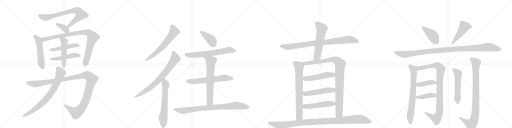
t = 0.00 s
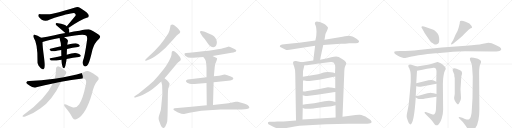
t = 5.43 s
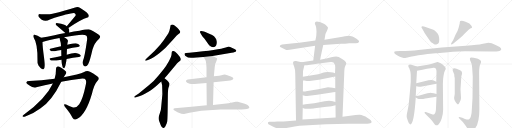
t = 10.87 s
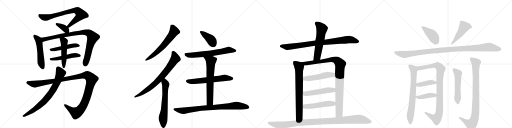
t = 16.30 s
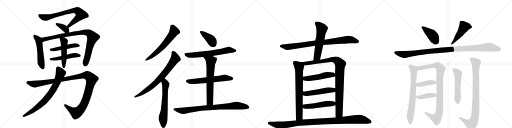
t = 21.73 s
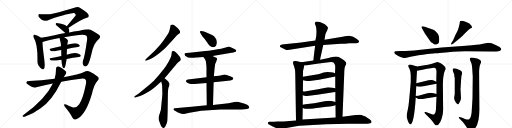
t = 27.16 s

The animated SVG that drew these frames (rendered in a browser with its animation timeline set to each time). Animation: 34 CSS @keyframes rules; one cycle of 27.16 s.

<svg version="1.1" viewBox="0 0 4096 1024" xmlns="http://www.w3.org/2000/svg">
  <g stroke="lightgray" stroke-dasharray="1,1" stroke-width="1" transform="scale(4, 4)">
    <line x1="0" y1="0" x2="256" y2="256"></line>
    <line x1="256" y1="0" x2="0" y2="256"></line>
    <line x1="128" y1="0" x2="128" y2="256"></line>
    <line x1="0" y1="128" x2="256" y2="128"></line>
    <line x1="256" y1="0" x2="512" y2="256"></line>
    <line x1="512" y1="0" x2="256" y2="256"></line>
    <line x1="384" y1="0" x2="384" y2="256"></line>
    <line x1="256" y1="128" x2="512" y2="128"></line>
    <line x1="512" y1="0" x2="768" y2="256"></line>
    <line x1="768" y1="0" x2="512" y2="256"></line>
    <line x1="640" y1="0" x2="640" y2="256"></line>
    <line x1="512" y1="128" x2="768" y2="128"></line>
    <line x1="768" y1="0" x2="1024" y2="256"></line>
    <line x1="1024" y1="0" x2="768" y2="256"></line>
    <line x1="896" y1="0" x2="896" y2="256"></line>
    <line x1="768" y1="128" x2="1024" y2="128"></line>
  </g>
<g transform="scale(1, -1) translate(0, -850)">
   <style type="text/css">
    @keyframes keyframes0 {
      from {
       stroke: black;
       stroke-dashoffset: 749;
       stroke-width: 128;
       }
       71% {
       animation-timing-function: step-end;
       stroke: black;
       stroke-dashoffset: 0;
       stroke-width: 128;
       }
       to {
       stroke: black;
       stroke-width: 1024;
       }
       }
       #make-me-a-hanzi-animation-0 {
         animation: keyframes0 0.859538s both;
         animation-delay: 0.000000s;
         animation-timing-function: linear;
       }
    @keyframes keyframes1 {
      from {
       stroke: black;
       stroke-dashoffset: 365;
       stroke-width: 128;
       }
       54% {
       animation-timing-function: step-end;
       stroke: black;
       stroke-dashoffset: 0;
       stroke-width: 128;
       }
       to {
       stroke: black;
       stroke-width: 1024;
       }
       }
       #make-me-a-hanzi-animation-1 {
         animation: keyframes1 0.547038s both;
         animation-delay: 0.859538s;
         animation-timing-function: linear;
       }
    @keyframes keyframes2 {
      from {
       stroke: black;
       stroke-dashoffset: 524;
       stroke-width: 128;
       }
       63% {
       animation-timing-function: step-end;
       stroke: black;
       stroke-dashoffset: 0;
       stroke-width: 128;
       }
       to {
       stroke: black;
       stroke-width: 1024;
       }
       }
       #make-me-a-hanzi-animation-2 {
         animation: keyframes2 0.676432s both;
         animation-delay: 1.406576s;
         animation-timing-function: linear;
       }
    @keyframes keyframes3 {
      from {
       stroke: black;
       stroke-dashoffset: 910;
       stroke-width: 128;
       }
       75% {
       animation-timing-function: step-end;
       stroke: black;
       stroke-dashoffset: 0;
       stroke-width: 128;
       }
       to {
       stroke: black;
       stroke-width: 1024;
       }
       }
       #make-me-a-hanzi-animation-3 {
         animation: keyframes3 0.990560s both;
         animation-delay: 2.083008s;
         animation-timing-function: linear;
       }
    @keyframes keyframes4 {
      from {
       stroke: black;
       stroke-dashoffset: 477;
       stroke-width: 128;
       }
       61% {
       animation-timing-function: step-end;
       stroke: black;
       stroke-dashoffset: 0;
       stroke-width: 128;
       }
       to {
       stroke: black;
       stroke-width: 1024;
       }
       }
       #make-me-a-hanzi-animation-4 {
         animation: keyframes4 0.638184s both;
         animation-delay: 3.073568s;
         animation-timing-function: linear;
       }
    @keyframes keyframes5 {
      from {
       stroke: black;
       stroke-dashoffset: 484;
       stroke-width: 128;
       }
       61% {
       animation-timing-function: step-end;
       stroke: black;
       stroke-dashoffset: 0;
       stroke-width: 128;
       }
       to {
       stroke: black;
       stroke-width: 1024;
       }
       }
       #make-me-a-hanzi-animation-5 {
         animation: keyframes5 0.643880s both;
         animation-delay: 3.711751s;
         animation-timing-function: linear;
       }
    @keyframes keyframes6 {
      from {
       stroke: black;
       stroke-dashoffset: 500;
       stroke-width: 128;
       }
       62% {
       animation-timing-function: step-end;
       stroke: black;
       stroke-dashoffset: 0;
       stroke-width: 128;
       }
       to {
       stroke: black;
       stroke-width: 1024;
       }
       }
       #make-me-a-hanzi-animation-6 {
         animation: keyframes6 0.656901s both;
         animation-delay: 4.355632s;
         animation-timing-function: linear;
       }
    @keyframes keyframes7 {
      from {
       stroke: black;
       stroke-dashoffset: 1197;
       stroke-width: 128;
       }
       80% {
       animation-timing-function: step-end;
       stroke: black;
       stroke-dashoffset: 0;
       stroke-width: 128;
       }
       to {
       stroke: black;
       stroke-width: 1024;
       }
       }
       #make-me-a-hanzi-animation-7 {
         animation: keyframes7 1.224121s both;
         animation-delay: 5.012533s;
         animation-timing-function: linear;
       }
    @keyframes keyframes8 {
      from {
       stroke: black;
       stroke-dashoffset: 767;
       stroke-width: 128;
       }
       71% {
       animation-timing-function: step-end;
       stroke: black;
       stroke-dashoffset: 0;
       stroke-width: 128;
       }
       to {
       stroke: black;
       stroke-width: 1024;
       }
       }
       #make-me-a-hanzi-animation-8 {
         animation: keyframes8 0.874186s both;
         animation-delay: 6.236654s;
         animation-timing-function: linear;
       }
    @keyframes keyframes9 {
      from {
       stroke: black;
       stroke-dashoffset: 630;
       stroke-width: 128;
       }
       67% {
       animation-timing-function: step-end;
       stroke: black;
       stroke-dashoffset: 0;
       stroke-width: 128;
       }
       to {
       stroke: black;
       stroke-width: 1024;
       }
       }
       #make-me-a-hanzi-animation-9 {
         animation: keyframes9 0.762695s both;
         animation-delay: 7.110840s;
         animation-timing-function: linear;
       }
    @keyframes keyframes10 {
      from {
       stroke: black;
       stroke-dashoffset: 758;
       stroke-width: 128;
       }
       71% {
       animation-timing-function: step-end;
       stroke: black;
       stroke-dashoffset: 0;
       stroke-width: 128;
       }
       to {
       stroke: black;
       stroke-width: 1024;
       }
       }
       #make-me-a-hanzi-animation-10 {
         animation: keyframes10 0.866862s both;
         animation-delay: 7.873535s;
         animation-timing-function: linear;
       }
    @keyframes keyframes11 {
      from {
       stroke: black;
       stroke-dashoffset: 634;
       stroke-width: 128;
       }
       67% {
       animation-timing-function: step-end;
       stroke: black;
       stroke-dashoffset: 0;
       stroke-width: 128;
       }
       to {
       stroke: black;
       stroke-width: 1024;
       }
       }
       #make-me-a-hanzi-animation-11 {
         animation: keyframes11 0.765951s both;
         animation-delay: 8.740397s;
         animation-timing-function: linear;
       }
    @keyframes keyframes12 {
      from {
       stroke: black;
       stroke-dashoffset: 394;
       stroke-width: 128;
       }
       56% {
       animation-timing-function: step-end;
       stroke: black;
       stroke-dashoffset: 0;
       stroke-width: 128;
       }
       to {
       stroke: black;
       stroke-width: 1024;
       }
       }
       #make-me-a-hanzi-animation-12 {
         animation: keyframes12 0.570638s both;
         animation-delay: 9.506348s;
         animation-timing-function: linear;
       }
    @keyframes keyframes13 {
      from {
       stroke: black;
       stroke-dashoffset: 658;
       stroke-width: 128;
       }
       68% {
       animation-timing-function: step-end;
       stroke: black;
       stroke-dashoffset: 0;
       stroke-width: 128;
       }
       to {
       stroke: black;
       stroke-width: 1024;
       }
       }
       #make-me-a-hanzi-animation-13 {
         animation: keyframes13 0.785482s both;
         animation-delay: 10.076986s;
         animation-timing-function: linear;
       }
    @keyframes keyframes14 {
      from {
       stroke: black;
       stroke-dashoffset: 620;
       stroke-width: 128;
       }
       67% {
       animation-timing-function: step-end;
       stroke: black;
       stroke-dashoffset: 0;
       stroke-width: 128;
       }
       to {
       stroke: black;
       stroke-width: 1024;
       }
       }
       #make-me-a-hanzi-animation-14 {
         animation: keyframes14 0.754557s both;
         animation-delay: 10.862467s;
         animation-timing-function: linear;
       }
    @keyframes keyframes15 {
      from {
       stroke: black;
       stroke-dashoffset: 671;
       stroke-width: 128;
       }
       69% {
       animation-timing-function: step-end;
       stroke: black;
       stroke-dashoffset: 0;
       stroke-width: 128;
       }
       to {
       stroke: black;
       stroke-width: 1024;
       }
       }
       #make-me-a-hanzi-animation-15 {
         animation: keyframes15 0.796061s both;
         animation-delay: 11.617025s;
         animation-timing-function: linear;
       }
    @keyframes keyframes16 {
      from {
       stroke: black;
       stroke-dashoffset: 847;
       stroke-width: 128;
       }
       73% {
       animation-timing-function: step-end;
       stroke: black;
       stroke-dashoffset: 0;
       stroke-width: 128;
       }
       to {
       stroke: black;
       stroke-width: 1024;
       }
       }
       #make-me-a-hanzi-animation-16 {
         animation: keyframes16 0.939290s both;
         animation-delay: 12.413086s;
         animation-timing-function: linear;
       }
    @keyframes keyframes17 {
      from {
       stroke: black;
       stroke-dashoffset: 879;
       stroke-width: 128;
       }
       74% {
       animation-timing-function: step-end;
       stroke: black;
       stroke-dashoffset: 0;
       stroke-width: 128;
       }
       to {
       stroke: black;
       stroke-width: 1024;
       }
       }
       #make-me-a-hanzi-animation-17 {
         animation: keyframes17 0.965332s both;
         animation-delay: 13.352376s;
         animation-timing-function: linear;
       }
    @keyframes keyframes18 {
      from {
       stroke: black;
       stroke-dashoffset: 580;
       stroke-width: 128;
       }
       65% {
       animation-timing-function: step-end;
       stroke: black;
       stroke-dashoffset: 0;
       stroke-width: 128;
       }
       to {
       stroke: black;
       stroke-width: 1024;
       }
       }
       #make-me-a-hanzi-animation-18 {
         animation: keyframes18 0.722005s both;
         animation-delay: 14.317708s;
         animation-timing-function: linear;
       }
    @keyframes keyframes19 {
      from {
       stroke: black;
       stroke-dashoffset: 732;
       stroke-width: 128;
       }
       70% {
       animation-timing-function: step-end;
       stroke: black;
       stroke-dashoffset: 0;
       stroke-width: 128;
       }
       to {
       stroke: black;
       stroke-width: 1024;
       }
       }
       #make-me-a-hanzi-animation-19 {
         animation: keyframes19 0.845703s both;
         animation-delay: 15.039714s;
         animation-timing-function: linear;
       }
    @keyframes keyframes20 {
      from {
       stroke: black;
       stroke-dashoffset: 1004;
       stroke-width: 128;
       }
       77% {
       animation-timing-function: step-end;
       stroke: black;
       stroke-dashoffset: 0;
       stroke-width: 128;
       }
       to {
       stroke: black;
       stroke-width: 1024;
       }
       }
       #make-me-a-hanzi-animation-20 {
         animation: keyframes20 1.067057s both;
         animation-delay: 15.885417s;
         animation-timing-function: linear;
       }
    @keyframes keyframes21 {
      from {
       stroke: black;
       stroke-dashoffset: 505;
       stroke-width: 128;
       }
       62% {
       animation-timing-function: step-end;
       stroke: black;
       stroke-dashoffset: 0;
       stroke-width: 128;
       }
       to {
       stroke: black;
       stroke-width: 1024;
       }
       }
       #make-me-a-hanzi-animation-21 {
         animation: keyframes21 0.660970s both;
         animation-delay: 16.952474s;
         animation-timing-function: linear;
       }
    @keyframes keyframes22 {
      from {
       stroke: black;
       stroke-dashoffset: 511;
       stroke-width: 128;
       }
       62% {
       animation-timing-function: step-end;
       stroke: black;
       stroke-dashoffset: 0;
       stroke-width: 128;
       }
       to {
       stroke: black;
       stroke-width: 1024;
       }
       }
       #make-me-a-hanzi-animation-22 {
         animation: keyframes22 0.665853s both;
         animation-delay: 17.613444s;
         animation-timing-function: linear;
       }
    @keyframes keyframes23 {
      from {
       stroke: black;
       stroke-dashoffset: 510;
       stroke-width: 128;
       }
       62% {
       animation-timing-function: step-end;
       stroke: black;
       stroke-dashoffset: 0;
       stroke-width: 128;
       }
       to {
       stroke: black;
       stroke-width: 1024;
       }
       }
       #make-me-a-hanzi-animation-23 {
         animation: keyframes23 0.665039s both;
         animation-delay: 18.279297s;
         animation-timing-function: linear;
       }
    @keyframes keyframes24 {
      from {
       stroke: black;
       stroke-dashoffset: 1073;
       stroke-width: 128;
       }
       78% {
       animation-timing-function: step-end;
       stroke: black;
       stroke-dashoffset: 0;
       stroke-width: 128;
       }
       to {
       stroke: black;
       stroke-width: 1024;
       }
       }
       #make-me-a-hanzi-animation-24 {
         animation: keyframes24 1.123210s both;
         animation-delay: 18.944336s;
         animation-timing-function: linear;
       }
    @keyframes keyframes25 {
      from {
       stroke: black;
       stroke-dashoffset: 416;
       stroke-width: 128;
       }
       58% {
       animation-timing-function: step-end;
       stroke: black;
       stroke-dashoffset: 0;
       stroke-width: 128;
       }
       to {
       stroke: black;
       stroke-width: 1024;
       }
       }
       #make-me-a-hanzi-animation-25 {
         animation: keyframes25 0.588542s both;
         animation-delay: 20.067546s;
         animation-timing-function: linear;
       }
    @keyframes keyframes26 {
      from {
       stroke: black;
       stroke-dashoffset: 480;
       stroke-width: 128;
       }
       61% {
       animation-timing-function: step-end;
       stroke: black;
       stroke-dashoffset: 0;
       stroke-width: 128;
       }
       to {
       stroke: black;
       stroke-width: 1024;
       }
       }
       #make-me-a-hanzi-animation-26 {
         animation: keyframes26 0.640625s both;
         animation-delay: 20.656087s;
         animation-timing-function: linear;
       }
    @keyframes keyframes27 {
      from {
       stroke: black;
       stroke-dashoffset: 1097;
       stroke-width: 128;
       }
       78% {
       animation-timing-function: step-end;
       stroke: black;
       stroke-dashoffset: 0;
       stroke-width: 128;
       }
       to {
       stroke: black;
       stroke-width: 1024;
       }
       }
       #make-me-a-hanzi-animation-27 {
         animation: keyframes27 1.142741s both;
         animation-delay: 21.296712s;
         animation-timing-function: linear;
       }
    @keyframes keyframes28 {
      from {
       stroke: black;
       stroke-dashoffset: 731;
       stroke-width: 128;
       }
       70% {
       animation-timing-function: step-end;
       stroke: black;
       stroke-dashoffset: 0;
       stroke-width: 128;
       }
       to {
       stroke: black;
       stroke-width: 1024;
       }
       }
       #make-me-a-hanzi-animation-28 {
         animation: keyframes28 0.844889s both;
         animation-delay: 22.439453s;
         animation-timing-function: linear;
       }
    @keyframes keyframes29 {
      from {
       stroke: black;
       stroke-dashoffset: 962;
       stroke-width: 128;
       }
       76% {
       animation-timing-function: step-end;
       stroke: black;
       stroke-dashoffset: 0;
       stroke-width: 128;
       }
       to {
       stroke: black;
       stroke-width: 1024;
       }
       }
       #make-me-a-hanzi-animation-29 {
         animation: keyframes29 1.032878s both;
         animation-delay: 23.284342s;
         animation-timing-function: linear;
       }
    @keyframes keyframes30 {
      from {
       stroke: black;
       stroke-dashoffset: 408;
       stroke-width: 128;
       }
       57% {
       animation-timing-function: step-end;
       stroke: black;
       stroke-dashoffset: 0;
       stroke-width: 128;
       }
       to {
       stroke: black;
       stroke-width: 1024;
       }
       }
       #make-me-a-hanzi-animation-30 {
         animation: keyframes30 0.582031s both;
         animation-delay: 24.317220s;
         animation-timing-function: linear;
       }
    @keyframes keyframes31 {
      from {
       stroke: black;
       stroke-dashoffset: 409;
       stroke-width: 128;
       }
       57% {
       animation-timing-function: step-end;
       stroke: black;
       stroke-dashoffset: 0;
       stroke-width: 128;
       }
       to {
       stroke: black;
       stroke-width: 1024;
       }
       }
       #make-me-a-hanzi-animation-31 {
         animation: keyframes31 0.582845s both;
         animation-delay: 24.899251s;
         animation-timing-function: linear;
       }
    @keyframes keyframes32 {
      from {
       stroke: black;
       stroke-dashoffset: 535;
       stroke-width: 128;
       }
       64% {
       animation-timing-function: step-end;
       stroke: black;
       stroke-dashoffset: 0;
       stroke-width: 128;
       }
       to {
       stroke: black;
       stroke-width: 1024;
       }
       }
       #make-me-a-hanzi-animation-32 {
         animation: keyframes32 0.685384s both;
         animation-delay: 25.482096s;
         animation-timing-function: linear;
       }
    @keyframes keyframes33 {
      from {
       stroke: black;
       stroke-dashoffset: 914;
       stroke-width: 128;
       }
       75% {
       animation-timing-function: step-end;
       stroke: black;
       stroke-dashoffset: 0;
       stroke-width: 128;
       }
       to {
       stroke: black;
       stroke-width: 1024;
       }
       }
       #make-me-a-hanzi-animation-33 {
         animation: keyframes33 0.993815s both;
         animation-delay: 26.167480s;
         animation-timing-function: linear;
       }
</style>
<path d="M 547 627 Q 659 700 694 708 Q 715 712 709 730 Q 708 746 642 787 Q 624 797 601 791 Q 528 767 420 741 Q 392 732 323 737 Q 301 738 308 718 Q 315 705 334 693 Q 365 675 399 695 Q 582 753 597 744 Q 609 738 604 725 Q 571 686 534 640 C 515 617 522 611 547 627 Z" fill="lightgray"></path> 
<path d="M 554 591 Q 557 616 547 627 L 534 640 Q 519 655 464 664 Q 452 667 448 664 Q 444 661 446 652 L 523 586 C 546 566 551 562 554 591 Z" fill="lightgray"></path> 
<path d="M 329 549 Q 299 570 277 573 Q 271 576 268 569 Q 264 563 269 551 Q 302 503 300 365 Q 297 343 308 326 Q 320 308 336 298 Q 349 291 351 301 Q 357 305 358 325 Q 359 341 352 392 Q 340 482 340 515 C 339 542 339 542 329 549 Z" fill="lightgray"></path> 
<path d="M 513 552 Q 663 582 689 567 Q 701 561 696 526 Q 677 394 665 368 Q 659 349 665 333 Q 671 317 684 319 Q 697 322 705 336 Q 718 357 740 454 Q 755 508 791 539 Q 810 555 793 571 Q 774 587 723 613 Q 708 620 636 604 Q 588 600 554 591 L 523 586 Q 477 579 436 569 Q 373 557 329 549 C 299 544 311 506 340 515 Q 389 531 476 546 L 513 552 Z" fill="lightgray"></path> 
<path d="M 536 459 Q 582 468 624 474 Q 643 477 637 488 Q 628 500 607 504 Q 600 505 538 493 L 488 480 Q 442 470 402 460 Q 389 457 405 445 Q 415 438 438 441 Q 463 447 490 450 L 536 459 Z" fill="lightgray"></path> 
<path d="M 533 379 Q 585 389 632 394 Q 651 397 645 408 Q 636 420 615 424 Q 588 430 534 412 L 491 403 Q 445 394 402 384 Q 389 381 405 369 Q 414 360 492 373 L 533 379 Z" fill="lightgray"></path> 
<path d="M 496 334 Q 500 315 504 308 Q 508 304 514 305 Q 523 312 533 379 L 534 412 Q 534 428 536 459 C 538 489 538 492 538 493 Q 538 494 539 494 Q 539 506 543 518 Q 546 531 535 539 Q 522 548 513 552 C 486 566 467 575 476 546 Q 488 507 488 480 L 490 450 Q 490 429 491 403 L 492 373 Q 493 346 496 334 Z" fill="lightgray"></path> 
<path d="M 490 197 Q 574 213 646 221 Q 680 224 685 213 Q 694 198 684 162 Q 663 59 634 17 Q 610 -17 579 -8 Q 552 2 529 14 Q 502 24 519 -3 Q 562 -54 580 -91 Q 596 -116 618 -100 Q 687 -66 735 98 Q 753 177 779 203 Q 795 216 788 230 Q 778 245 720 276 Q 696 288 673 274 Q 636 255 510 233 L 437 220 Q 328 204 235 202 Q 213 202 210 191 Q 207 181 236 166 Q 266 145 290 153 Q 359 171 423 183 L 490 197 Z" fill="lightgray"></path> 
<path d="M 423 183 Q 365 59 185 -72 Q 176 -79 183 -83 Q 190 -86 202 -82 Q 266 -60 322 -18 Q 416 45 490 197 L 510 233 Q 517 246 525 257 Q 534 266 529 277 Q 522 287 493 307 Q 471 320 461 319 Q 448 316 448 301 Q 449 262 437 220 L 423 183 Z" fill="lightgray"></path> 
<path d="M 1343 488 L 1391 541 Q 1415 569 1426 576 L 1439 586 L 1442 597 Q 1442 601 1431 615 Q 1419 628 1404 640 Q 1383 663 1366 650 Q 1364 647 1362 634 L 1356 607 Q 1352 594 1346 583 L 1311 531 Q 1282 489 1236 443 L 1174 384 Q 1161 371 1161 369 Q 1165 360 1179 368 L 1208 381 Q 1248 399 1307 452 Q 1325 467 1343 488 Z" fill="lightgray"></path> 
<path d="M 1374 432 L 1372 412 Q 1371 397 1351 360 Q 1330 322 1309 297 L 1270 249 Q 1231 201 1193 170 L 1110 102 L 1086 86 Q 1074 78 1074 76 Q 1074 71 1075 70 Q 1076 68 1095 74 L 1120 82 Q 1139 89 1163 103 Q 1186 117 1201 125 Q 1216 133 1248 160 L 1290 198 L 1316 225 L 1334 244 L 1406 331 Q 1415 343 1426 352 Q 1437 360 1445 368 Q 1447 377 1446 380 Q 1444 393 1420 419 Q 1395 444 1386 442 Q 1374 442 1374 432 Z" fill="lightgray"></path> 
<path d="M 1290 198 L 1297 169 L 1299 96 L 1290 0 Q 1289 -34 1278 -58 Q 1269 -82 1269 -92 Q 1268 -103 1274 -120 L 1286 -151 Q 1296 -174 1305 -174 Q 1311 -175 1316 -170 Q 1320 -166 1328 -150 Q 1335 -135 1338 -120 Q 1340 -99 1341 -45 L 1343 97 Q 1344 141 1349 153 L 1355 169 Q 1357 179 1355 184 Q 1353 188 1347 196 L 1336 208 Q 1331 213 1316 225 C 1293 244 1283 227 1290 198 Z" fill="lightgray"></path> 
<path d="M 1735 514 Q 1731 552 1697 570 L 1660 587 Q 1640 597 1631 598 L 1611 602 Q 1600 603 1600 594 Q 1600 591 1603 587 L 1610 575 Q 1617 561 1636 540 L 1663 503 Q 1683 473 1707 473 Q 1735 475 1735 514 Z" fill="lightgray"></path> 
<path d="M 1700 403 L 1853 429 Q 1885 434 1888 441 Q 1891 447 1890 448 Q 1888 454 1876 459 L 1841 474 Q 1831 478 1826 477 Q 1821 476 1806 471 Q 1756 453 1515 428 L 1488 426 Q 1478 425 1477 422 Q 1475 419 1477 413 Q 1479 406 1484 402 Q 1508 382 1547 389 L 1626 394 L 1700 403 Z" fill="lightgray"></path> 
<path d="M 1709 192 L 1824 204 Q 1845 205 1855 211 Q 1864 217 1865 219 Q 1866 221 1866 225 Q 1866 228 1851 236 Q 1836 243 1819 249 Q 1801 254 1799 254 Q 1796 254 1753 245 L 1711 240 L 1652 232 L 1503 215 Q 1497 215 1493 210 Q 1488 205 1488 201 Q 1487 196 1501 187 L 1518 181 Q 1535 177 1555 179 L 1652 186 L 1709 192 Z" fill="lightgray"></path> 
<path d="M 1704 11 L 1709 192 L 1711 240 L 1717 307 Q 1717 339 1731 360 Q 1737 378 1737 382 Q 1737 386 1725 391 Q 1712 399 1700 403 C 1672 414 1607 417 1626 394 L 1639 378 L 1644 369 Q 1648 361 1650 337 L 1652 308 L 1652 232 L 1652 186 L 1654 9 C 1654 -21 1703 -19 1704 11 Z" fill="lightgray"></path> 
<path d="M 1472 -62 L 1516 -52 L 1610 -36 L 1763 -26 Q 1771 -25 1849 -25 L 1931 -25 Q 1989 -25 1993 -14 Q 1994 -11 1994 -6 Q 1990 2 1987 5 Q 1982 11 1958 20 L 1937 27 Q 1912 35 1902 37 Q 1890 37 1886 36 L 1828 25 L 1704 11 L 1654 9 L 1532 -4 L 1397 -15 Q 1390 -15 1389 -19 Q 1385 -27 1393 -32 Q 1400 -37 1420 -47 Q 1455 -62 1472 -62 Z" fill="lightgray"></path> 
<path d="M 2794 504 L 2843 504 Q 2867 503 2873 516 Q 2876 526 2852 541 Q 2828 556 2820 559 Q 2812 562 2800 563 Q 2789 564 2740 556 L 2596 533 L 2523 526 L 2408 510 Q 2368 504 2350 504 L 2256 494 Q 2238 490 2238 480 Q 2238 474 2254 468 L 2286 452 Q 2297 446 2342 456 L 2521 484 L 2586 490 L 2726 500 Q 2762 500 2794 504 Z" fill="lightgray"></path> 
<path d="M 2596 533 L 2601 563 Q 2602 573 2606 584 L 2616 605 Q 2624 622 2624 628 Q 2624 633 2612 645 Q 2601 656 2591 660 Q 2519 694 2519 665 Q 2519 659 2524 649 Q 2529 639 2530 625 L 2532 597 L 2530 563 L 2523 526 L 2521 484 L 2506 366 C 2502 336 2554 343 2560 372 L 2586 490 L 2596 533 Z" fill="lightgray"></path> 
<path d="M 2412 352 L 2368 362 Q 2344 366 2344 348 Q 2344 341 2353 318 Q 2362 294 2362 262 L 2368 -114 C 2368 -144 2419 -136 2420 -106 L 2422 -14 L 2422 13 L 2422 88 L 2423 120 L 2424 208 L 2423 236 L 2424 276 Q 2424 283 2427 295 L 2435 328 C 2439 346 2439 346 2412 352 Z" fill="lightgray"></path> 
<path d="M 2506 366 L 2412 352 C 2382 348 2405 327 2435 328 L 2455 328 Q 2488 335 2550 343 L 2614 351 Q 2660 359 2668 350 Q 2682 335 2682 312 L 2680 264 L 2682 238 L 2682 144 L 2683 114 L 2683 35 L 2684 8 L 2685 -90 C 2685 -120 2739 -114 2740 -84 L 2754 264 Q 2755 312 2762 322 L 2768 334 Q 2780 352 2737 379 Q 2706 398 2689 398 Q 2673 398 2649 392 Q 2625 385 2610 382 L 2560 372 L 2506 366 Z" fill="lightgray"></path> 
<path d="M 2424 208 L 2455 202 Q 2466 200 2491 204 L 2552 213 L 2682 238 C 2711 244 2708 253 2680 264 L 2664 270 L 2645 272 Q 2608 276 2582 268 Q 2557 259 2545 256 L 2423 236 C 2393 231 2395 214 2424 208 Z" fill="lightgray"></path> 
<path d="M 2457 83 L 2537 92 L 2654 110 Q 2662 112 2683 114 C 2713 117 2711 137 2682 144 L 2661 149 Q 2645 152 2624 152 L 2546 136 L 2448 120 Q 2436 117 2423 120 C 2393 125 2393 94 2422 88 L 2436 85 Q 2451 82 2457 83 Z" fill="lightgray"></path> 
<path d="M 2422 -14 L 2439 -20 Q 2448 -22 2482 -19 Q 2517 -16 2518 -15 L 2612 -4 Q 2639 -2 2652 1 L 2684 8 C 2713 14 2712 28 2683 35 L 2662 40 Q 2636 49 2596 40 Q 2556 31 2514 25 L 2442 16 Q 2432 15 2422 13 C 2392 8 2394 -4 2422 -14 Z" fill="lightgray"></path> 
<path d="M 2368 -114 L 2269 -121 L 2218 -122 Q 2184 -125 2180 -124 L 2162 -124 Q 2148 -122 2145 -127 Q 2143 -135 2144 -138 Q 2144 -145 2159 -150 L 2190 -165 Q 2228 -185 2249 -184 L 2290 -174 Q 2327 -165 2357 -161 L 2395 -156 L 2610 -144 L 2786 -139 L 2938 -139 Q 2970 -139 2972 -128 Q 2975 -124 2966 -112 Q 2959 -105 2941 -93 Q 2924 -81 2906 -76 Q 2890 -69 2879 -68 Q 2868 -67 2845 -70 L 2740 -84 L 2685 -90 L 2420 -106 L 2368 -114 Z" fill="lightgray"></path> 
<path d="M 3467 612 L 3392 638 Q 3371 642 3372 633 Q 3371 630 3377 622 L 3398 584 L 3442 521 Q 3451 510 3463 504 Q 3474 495 3480 494 Q 3486 492 3495 496 Q 3505 499 3509 507 Q 3514 514 3514 534 Q 3514 553 3509 567 Q 3505 581 3490 595 Q 3476 608 3467 612 Z" fill="lightgray"></path> 
<path d="M 3625 528 L 3612 508 Q 3606 497 3610 495 Q 3611 491 3627 502 L 3676 542 Q 3697 558 3718 582 L 3747 611 Q 3757 620 3766 624 Q 3776 627 3776 630 Q 3776 643 3755 662 Q 3736 673 3724 676 Q 3680 694 3678 673 L 3678 665 L 3669 629 Q 3665 609 3644 573 L 3625 528 Z" fill="lightgray"></path> 
<path d="M 3907 509 L 3854 499 Q 3830 493 3728 485 L 3534 470 L 3348 451 Q 3288 443 3200 443 L 3168 441 L 3158 438 Q 3154 437 3154 431 Q 3154 424 3161 418 Q 3168 412 3183 404 Q 3198 395 3216 391 Q 3234 386 3243 387 Q 3252 387 3294 398 Q 3337 408 3421 418 L 3486 424 Q 3502 423 3564 430 L 3623 436 Q 3664 440 3722 440 L 3934 438 Q 3991 436 4000 444 Q 4010 452 4010 457 Q 4011 462 3997 474 L 3965 491 Q 3931 509 3907 509 Z" fill="lightgray"></path> 
<path d="M 3257 -98 L 3262 -114 Q 3270 -143 3282 -145 Q 3312 -145 3326 70 L 3326 82 L 3330 161 L 3330 184 L 3336 284 C 3338 314 3338 318 3336 319 L 3304 329 Q 3276 338 3268 330 Q 3264 318 3270 311 Q 3276 304 3278 292 Q 3286 276 3286 233 L 3286 196 Q 3284 166 3277 92 Q 3270 17 3268 4 L 3260 -37 Q 3249 -81 3257 -98 Z" fill="lightgray"></path> 
<path d="M 3492 77 L 3488 -14 Q 3488 -55 3472 -65 Q 3466 -67 3450 -61 L 3406 -46 Q 3400 -44 3397 -47 Q 3394 -51 3402 -59 L 3444 -102 Q 3466 -126 3468 -132 L 3480 -148 Q 3494 -159 3508 -145 Q 3522 -131 3533 -99 Q 3545 -67 3545 -28 L 3543 179 L 3545 220 Q 3547 240 3551 258 Q 3552 270 3559 284 Q 3566 297 3566 301 Q 3566 305 3558 318 L 3538 336 Q 3536 338 3526 344 L 3516 349 L 3501 354 Q 3496 354 3480 348 Q 3440 332 3336 319 C 3306 315 3307 278 3336 284 Q 3430 303 3468 308 Q 3482 309 3487 301 Q 3492 292 3492 277 L 3490 196 L 3492 180 L 3492 98 L 3492 77 Z" fill="lightgray"></path> 
<path d="M 3330 161 L 3352 157 Q 3362 155 3376 159 L 3492 180 C 3514 184 3514 184 3490 196 L 3470 206 Q 3460 213 3428 208 L 3330 184 C 3301 177 3300 166 3330 161 Z" fill="lightgray"></path> 
<path d="M 3326 70 L 3339 63 Q 3346 58 3366 58 Q 3386 58 3402 62 L 3492 77 C 3522 82 3521 90 3492 98 L 3470 104 Q 3448 109 3444 109 Q 3440 109 3419 104 L 3362 88 Q 3350 85 3326 82 C 3308 80 3308 80 3326 70 Z" fill="lightgray"></path> 
<path d="M 3688 66 L 3684 137 L 3690 231 Q 3690 243 3695 255 Q 3700 267 3692 281 Q 3684 288 3676 291 L 3652 300 Q 3625 309 3621 293 Q 3621 286 3626 274 Q 3632 261 3634 254 Q 3634 238 3638 226 L 3638 98 L 3633 68 Q 3632 58 3638 47 Q 3644 33 3652 24 Q 3660 15 3663 15 Q 3667 14 3677 33 Q 3688 52 3688 66 Z" fill="lightgray"></path> 
<path d="M 3782 238 L 3780 65 L 3774 -34 Q 3774 -56 3768 -78 Q 3762 -100 3753 -104 Q 3744 -109 3720 -101 L 3698 -92 L 3682 -87 Q 3675 -84 3671 -88 Q 3667 -92 3673 -96 L 3703 -126 L 3728 -160 Q 3752 -196 3762 -196 Q 3768 -196 3773 -194 Q 3778 -193 3786 -190 Q 3794 -187 3804 -172 Q 3835 -127 3835 -25 L 3833 258 Q 3832 318 3844 340 Q 3850 353 3848 360 Q 3848 366 3834 374 Q 3820 381 3816 382 L 3789 388 Q 3768 392 3763 389 Q 3759 385 3759 378 Q 3759 370 3767 355 Q 3776 340 3778 298 L 3782 238 Z" fill="lightgray"></path> 
      <clipPath id="make-me-a-hanzi-clip-0">
      <path d="M 547 627 Q 659 700 694 708 Q 715 712 709 730 Q 708 746 642 787 Q 624 797 601 791 Q 528 767 420 741 Q 392 732 323 737 Q 301 738 308 718 Q 315 705 334 693 Q 365 675 399 695 Q 582 753 597 744 Q 609 738 604 725 Q 571 686 534 640 C 515 617 522 611 547 627 Z" fill="lightgray"></path>
      </clipPath>
      <path clip-path="url(#make-me-a-hanzi-clip-0)" d="M 318 725 L 340 714 L 373 710 L 574 763 L 602 767 L 625 761 L 646 733 L 553 641 L 544 643 " fill="none" id="make-me-a-hanzi-animation-0" stroke-dasharray="621 1242" stroke-linecap="round"></path>

      <clipPath id="make-me-a-hanzi-clip-1">
      <path d="M 554 591 Q 557 616 547 627 L 534 640 Q 519 655 464 664 Q 452 667 448 664 Q 444 661 446 652 L 523 586 C 546 566 551 562 554 591 Z" fill="lightgray"></path>
      </clipPath>
      <path clip-path="url(#make-me-a-hanzi-clip-1)" d="M 453 657 L 502 633 L 545 599 " fill="none" id="make-me-a-hanzi-animation-1" stroke-dasharray="237 474" stroke-linecap="round"></path>

      <clipPath id="make-me-a-hanzi-clip-2">
      <path d="M 329 549 Q 299 570 277 573 Q 271 576 268 569 Q 264 563 269 551 Q 302 503 300 365 Q 297 343 308 326 Q 320 308 336 298 Q 349 291 351 301 Q 357 305 358 325 Q 359 341 352 392 Q 340 482 340 515 C 339 542 339 542 329 549 Z" fill="lightgray"></path>
      </clipPath>
      <path clip-path="url(#make-me-a-hanzi-clip-2)" d="M 276 563 L 307 533 L 313 513 L 329 348 L 341 312 " fill="none" id="make-me-a-hanzi-animation-2" stroke-dasharray="396 792" stroke-linecap="round"></path>

      <clipPath id="make-me-a-hanzi-clip-3">
      <path d="M 513 552 Q 663 582 689 567 Q 701 561 696 526 Q 677 394 665 368 Q 659 349 665 333 Q 671 317 684 319 Q 697 322 705 336 Q 718 357 740 454 Q 755 508 791 539 Q 810 555 793 571 Q 774 587 723 613 Q 708 620 636 604 Q 588 600 554 591 L 523 586 Q 477 579 436 569 Q 373 557 329 549 C 299 544 311 506 340 515 Q 389 531 476 546 L 513 552 Z" fill="lightgray"></path>
      </clipPath>
      <path clip-path="url(#make-me-a-hanzi-clip-3)" d="M 336 545 L 353 536 L 533 573 L 671 592 L 702 590 L 717 582 L 742 552 L 714 467 L 682 336 " fill="none" id="make-me-a-hanzi-animation-3" stroke-dasharray="782 1564" stroke-linecap="round"></path>

      <clipPath id="make-me-a-hanzi-clip-4">
      <path d="M 536 459 Q 582 468 624 474 Q 643 477 637 488 Q 628 500 607 504 Q 600 505 538 493 L 488 480 Q 442 470 402 460 Q 389 457 405 445 Q 415 438 438 441 Q 463 447 490 450 L 536 459 Z" fill="lightgray"></path>
      </clipPath>
      <path clip-path="url(#make-me-a-hanzi-clip-4)" d="M 411 454 L 495 465 L 552 481 L 605 488 L 628 484 " fill="none" id="make-me-a-hanzi-animation-4" stroke-dasharray="349 698" stroke-linecap="round"></path>

      <clipPath id="make-me-a-hanzi-clip-5">
      <path d="M 533 379 Q 585 389 632 394 Q 651 397 645 408 Q 636 420 615 424 Q 588 430 534 412 L 491 403 Q 445 394 402 384 Q 389 381 405 369 Q 414 360 492 373 L 533 379 Z" fill="lightgray"></path>
      </clipPath>
      <path clip-path="url(#make-me-a-hanzi-clip-5)" d="M 411 378 L 478 383 L 577 406 L 636 404 " fill="none" id="make-me-a-hanzi-animation-5" stroke-dasharray="356 712" stroke-linecap="round"></path>

      <clipPath id="make-me-a-hanzi-clip-6">
      <path d="M 496 334 Q 500 315 504 308 Q 508 304 514 305 Q 523 312 533 379 L 534 412 Q 534 428 536 459 C 538 489 538 492 538 493 Q 538 494 539 494 Q 539 506 543 518 Q 546 531 535 539 Q 522 548 513 552 C 486 566 467 575 476 546 Q 488 507 488 480 L 490 450 Q 490 429 491 403 L 492 373 Q 493 346 496 334 Z" fill="lightgray"></path>
      </clipPath>
      <path clip-path="url(#make-me-a-hanzi-clip-6)" d="M 483 540 L 508 525 L 513 515 L 510 311 " fill="none" id="make-me-a-hanzi-animation-6" stroke-dasharray="372 744" stroke-linecap="round"></path>

      <clipPath id="make-me-a-hanzi-clip-7">
      <path d="M 490 197 Q 574 213 646 221 Q 680 224 685 213 Q 694 198 684 162 Q 663 59 634 17 Q 610 -17 579 -8 Q 552 2 529 14 Q 502 24 519 -3 Q 562 -54 580 -91 Q 596 -116 618 -100 Q 687 -66 735 98 Q 753 177 779 203 Q 795 216 788 230 Q 778 245 720 276 Q 696 288 673 274 Q 636 255 510 233 L 437 220 Q 328 204 235 202 Q 213 202 210 191 Q 207 181 236 166 Q 266 145 290 153 Q 359 171 423 183 L 490 197 Z" fill="lightgray"></path>
      </clipPath>
      <path clip-path="url(#make-me-a-hanzi-clip-7)" d="M 220 189 L 279 177 L 670 246 L 693 248 L 712 239 L 732 217 L 721 169 L 676 24 L 644 -26 L 609 -52 L 521 7 " fill="none" id="make-me-a-hanzi-animation-7" stroke-dasharray="1069 2138" stroke-linecap="round"></path>

      <clipPath id="make-me-a-hanzi-clip-8">
      <path d="M 423 183 Q 365 59 185 -72 Q 176 -79 183 -83 Q 190 -86 202 -82 Q 266 -60 322 -18 Q 416 45 490 197 L 510 233 Q 517 246 525 257 Q 534 266 529 277 Q 522 287 493 307 Q 471 320 461 319 Q 448 316 448 301 Q 449 262 437 220 L 423 183 Z" fill="lightgray"></path>
      </clipPath>
      <path clip-path="url(#make-me-a-hanzi-clip-8)" d="M 463 304 L 482 274 L 482 257 L 454 185 L 396 89 L 342 28 L 292 -14 L 188 -78 " fill="none" id="make-me-a-hanzi-animation-8" stroke-dasharray="639 1278" stroke-linecap="round"></path>

      <clipPath id="make-me-a-hanzi-clip-9">
      <path d="M 1343 488 L 1391 541 Q 1415 569 1426 576 L 1439 586 L 1442 597 Q 1442 601 1431 615 Q 1419 628 1404 640 Q 1383 663 1366 650 Q 1364 647 1362 634 L 1356 607 Q 1352 594 1346 583 L 1311 531 Q 1282 489 1236 443 L 1174 384 Q 1161 371 1161 369 Q 1165 360 1179 368 L 1208 381 Q 1248 399 1307 452 Q 1325 467 1343 488 Z" fill="lightgray"></path>
      </clipPath>
      <path clip-path="url(#make-me-a-hanzi-clip-9)" d="M 1375 643 L 1393 599 L 1374 568 L 1273 449 L 1166 369 " fill="none" id="make-me-a-hanzi-animation-9" stroke-dasharray="502 1004" stroke-linecap="round"></path>

      <clipPath id="make-me-a-hanzi-clip-10">
      <path d="M 1374 432 L 1372 412 Q 1371 397 1351 360 Q 1330 322 1309 297 L 1270 249 Q 1231 201 1193 170 L 1110 102 L 1086 86 Q 1074 78 1074 76 Q 1074 71 1075 70 Q 1076 68 1095 74 L 1120 82 Q 1139 89 1163 103 Q 1186 117 1201 125 Q 1216 133 1248 160 L 1290 198 L 1316 225 L 1334 244 L 1406 331 Q 1415 343 1426 352 Q 1437 360 1445 368 Q 1447 377 1446 380 Q 1444 393 1420 419 Q 1395 444 1386 442 Q 1374 442 1374 432 Z" fill="lightgray"></path>
      </clipPath>
      <path clip-path="url(#make-me-a-hanzi-clip-10)" d="M 1387 428 L 1403 382 L 1311 257 L 1212 158 L 1135 103 L 1078 74 " fill="none" id="make-me-a-hanzi-animation-10" stroke-dasharray="630 1260" stroke-linecap="round"></path>

      <clipPath id="make-me-a-hanzi-clip-11">
      <path d="M 1290 198 L 1297 169 L 1299 96 L 1290 0 Q 1289 -34 1278 -58 Q 1269 -82 1269 -92 Q 1268 -103 1274 -120 L 1286 -151 Q 1296 -174 1305 -174 Q 1311 -175 1316 -170 Q 1320 -166 1328 -150 Q 1335 -135 1338 -120 Q 1340 -99 1341 -45 L 1343 97 Q 1344 141 1349 153 L 1355 169 Q 1357 179 1355 184 Q 1353 188 1347 196 L 1336 208 Q 1331 213 1316 225 C 1293 244 1283 227 1290 198 Z" fill="lightgray"></path>
      </clipPath>
      <path clip-path="url(#make-me-a-hanzi-clip-11)" d="M 1318 215 L 1326 175 L 1314 -37 L 1304 -96 L 1307 -161 " fill="none" id="make-me-a-hanzi-animation-11" stroke-dasharray="506 1012" stroke-linecap="round"></path>

      <clipPath id="make-me-a-hanzi-clip-12">
      <path d="M 1735 514 Q 1731 552 1697 570 L 1660 587 Q 1640 597 1631 598 L 1611 602 Q 1600 603 1600 594 Q 1600 591 1603 587 L 1610 575 Q 1617 561 1636 540 L 1663 503 Q 1683 473 1707 473 Q 1735 475 1735 514 Z" fill="lightgray"></path>
      </clipPath>
      <path clip-path="url(#make-me-a-hanzi-clip-12)" d="M 1609 594 L 1684 536 L 1706 499 " fill="none" id="make-me-a-hanzi-animation-12" stroke-dasharray="266 532" stroke-linecap="round"></path>

      <clipPath id="make-me-a-hanzi-clip-13">
      <path d="M 1700 403 L 1853 429 Q 1885 434 1888 441 Q 1891 447 1890 448 Q 1888 454 1876 459 L 1841 474 Q 1831 478 1826 477 Q 1821 476 1806 471 Q 1756 453 1515 428 L 1488 426 Q 1478 425 1477 422 Q 1475 419 1477 413 Q 1479 406 1484 402 Q 1508 382 1547 389 L 1626 394 L 1700 403 Z" fill="lightgray"></path>
      </clipPath>
      <path clip-path="url(#make-me-a-hanzi-clip-13)" d="M 1485 418 L 1516 408 L 1569 411 L 1735 431 L 1826 450 L 1882 446 " fill="none" id="make-me-a-hanzi-animation-13" stroke-dasharray="530 1060" stroke-linecap="round"></path>

      <clipPath id="make-me-a-hanzi-clip-14">
      <path d="M 1709 192 L 1824 204 Q 1845 205 1855 211 Q 1864 217 1865 219 Q 1866 221 1866 225 Q 1866 228 1851 236 Q 1836 243 1819 249 Q 1801 254 1799 254 Q 1796 254 1753 245 L 1711 240 L 1652 232 L 1503 215 Q 1497 215 1493 210 Q 1488 205 1488 201 Q 1487 196 1501 187 L 1518 181 Q 1535 177 1555 179 L 1652 186 L 1709 192 Z" fill="lightgray"></path>
      </clipPath>
      <path clip-path="url(#make-me-a-hanzi-clip-14)" d="M 1497 202 L 1537 198 L 1790 227 L 1859 223 " fill="none" id="make-me-a-hanzi-animation-14" stroke-dasharray="492 984" stroke-linecap="round"></path>

      <clipPath id="make-me-a-hanzi-clip-15">
      <path d="M 1704 11 L 1709 192 L 1711 240 L 1717 307 Q 1717 339 1731 360 Q 1737 378 1737 382 Q 1737 386 1725 391 Q 1712 399 1700 403 C 1672 414 1607 417 1626 394 L 1639 378 L 1644 369 Q 1648 361 1650 337 L 1652 308 L 1652 232 L 1652 186 L 1654 9 C 1654 -21 1703 -19 1704 11 Z" fill="lightgray"></path>
      </clipPath>
      <path clip-path="url(#make-me-a-hanzi-clip-15)" d="M 1634 394 L 1687 361 L 1679 36 L 1660 16 " fill="none" id="make-me-a-hanzi-animation-15" stroke-dasharray="543 1086" stroke-linecap="round"></path>

      <clipPath id="make-me-a-hanzi-clip-16">
      <path d="M 1472 -62 L 1516 -52 L 1610 -36 L 1763 -26 Q 1771 -25 1849 -25 L 1931 -25 Q 1989 -25 1993 -14 Q 1994 -11 1994 -6 Q 1990 2 1987 5 Q 1982 11 1958 20 L 1937 27 Q 1912 35 1902 37 Q 1890 37 1886 36 L 1828 25 L 1704 11 L 1654 9 L 1532 -4 L 1397 -15 Q 1390 -15 1389 -19 Q 1385 -27 1393 -32 Q 1400 -37 1420 -47 Q 1455 -62 1472 -62 Z" fill="lightgray"></path>
      </clipPath>
      <path clip-path="url(#make-me-a-hanzi-clip-16)" d="M 1396 -24 L 1474 -35 L 1603 -16 L 1893 6 L 1983 -9 " fill="none" id="make-me-a-hanzi-animation-16" stroke-dasharray="719 1438" stroke-linecap="round"></path>

      <clipPath id="make-me-a-hanzi-clip-17">
      <path d="M 2794 504 L 2843 504 Q 2867 503 2873 516 Q 2876 526 2852 541 Q 2828 556 2820 559 Q 2812 562 2800 563 Q 2789 564 2740 556 L 2596 533 L 2523 526 L 2408 510 Q 2368 504 2350 504 L 2256 494 Q 2238 490 2238 480 Q 2238 474 2254 468 L 2286 452 Q 2297 446 2342 456 L 2521 484 L 2586 490 L 2726 500 Q 2762 500 2794 504 Z" fill="lightgray"></path>
      </clipPath>
      <path clip-path="url(#make-me-a-hanzi-clip-17)" d="M 2246 481 L 2311 475 L 2532 507 L 2796 534 L 2863 518 " fill="none" id="make-me-a-hanzi-animation-17" stroke-dasharray="751 1502" stroke-linecap="round"></path>

      <clipPath id="make-me-a-hanzi-clip-18">
      <path d="M 2596 533 L 2601 563 Q 2602 573 2606 584 L 2616 605 Q 2624 622 2624 628 Q 2624 633 2612 645 Q 2601 656 2591 660 Q 2519 694 2519 665 Q 2519 659 2524 649 Q 2529 639 2530 625 L 2532 597 L 2530 563 L 2523 526 L 2521 484 L 2506 366 C 2502 336 2554 343 2560 372 L 2586 490 L 2596 533 Z" fill="lightgray"></path>
      </clipPath>
      <path clip-path="url(#make-me-a-hanzi-clip-18)" d="M 2531 666 L 2565 635 L 2574 618 L 2537 396 L 2512 373 " fill="none" id="make-me-a-hanzi-animation-18" stroke-dasharray="452 904" stroke-linecap="round"></path>

      <clipPath id="make-me-a-hanzi-clip-19">
      <path d="M 2412 352 L 2368 362 Q 2344 366 2344 348 Q 2344 341 2353 318 Q 2362 294 2362 262 L 2368 -114 C 2368 -144 2419 -136 2420 -106 L 2422 -14 L 2422 13 L 2422 88 L 2423 120 L 2424 208 L 2423 236 L 2424 276 Q 2424 283 2427 295 L 2435 328 C 2439 346 2439 346 2412 352 Z" fill="lightgray"></path>
      </clipPath>
      <path clip-path="url(#make-me-a-hanzi-clip-19)" d="M 2360 348 L 2393 317 L 2395 -67 L 2394 -83 L 2373 -106 " fill="none" id="make-me-a-hanzi-animation-19" stroke-dasharray="604 1208" stroke-linecap="round"></path>

      <clipPath id="make-me-a-hanzi-clip-20">
      <path d="M 2506 366 L 2412 352 C 2382 348 2405 327 2435 328 L 2455 328 Q 2488 335 2550 343 L 2614 351 Q 2660 359 2668 350 Q 2682 335 2682 312 L 2680 264 L 2682 238 L 2682 144 L 2683 114 L 2683 35 L 2684 8 L 2685 -90 C 2685 -120 2739 -114 2740 -84 L 2754 264 Q 2755 312 2762 322 L 2768 334 Q 2780 352 2737 379 Q 2706 398 2689 398 Q 2673 398 2649 392 Q 2625 385 2610 382 L 2560 372 L 2506 366 Z" fill="lightgray"></path>
      </clipPath>
      <path clip-path="url(#make-me-a-hanzi-clip-20)" d="M 2420 352 L 2441 342 L 2457 343 L 2661 375 L 2695 366 L 2722 335 L 2713 -58 L 2691 -83 " fill="none" id="make-me-a-hanzi-animation-20" stroke-dasharray="876 1752" stroke-linecap="round"></path>

      <clipPath id="make-me-a-hanzi-clip-21">
      <path d="M 2424 208 L 2455 202 Q 2466 200 2491 204 L 2552 213 L 2682 238 C 2711 244 2708 253 2680 264 L 2664 270 L 2645 272 Q 2608 276 2582 268 Q 2557 259 2545 256 L 2423 236 C 2393 231 2395 214 2424 208 Z" fill="lightgray"></path>
      </clipPath>
      <path clip-path="url(#make-me-a-hanzi-clip-21)" d="M 2432 229 L 2440 222 L 2469 222 L 2635 252 L 2662 252 L 2673 244 " fill="none" id="make-me-a-hanzi-animation-21" stroke-dasharray="377 754" stroke-linecap="round"></path>

      <clipPath id="make-me-a-hanzi-clip-22">
      <path d="M 2457 83 L 2537 92 L 2654 110 Q 2662 112 2683 114 C 2713 117 2711 137 2682 144 L 2661 149 Q 2645 152 2624 152 L 2546 136 L 2448 120 Q 2436 117 2423 120 C 2393 125 2393 94 2422 88 L 2436 85 Q 2451 82 2457 83 Z" fill="lightgray"></path>
      </clipPath>
      <path clip-path="url(#make-me-a-hanzi-clip-22)" d="M 2429 114 L 2436 104 L 2462 102 L 2621 129 L 2662 130 L 2673 121 " fill="none" id="make-me-a-hanzi-animation-22" stroke-dasharray="383 766" stroke-linecap="round"></path>

      <clipPath id="make-me-a-hanzi-clip-23">
      <path d="M 2422 -14 L 2439 -20 Q 2448 -22 2482 -19 Q 2517 -16 2518 -15 L 2612 -4 Q 2639 -2 2652 1 L 2684 8 C 2713 14 2712 28 2683 35 L 2662 40 Q 2636 49 2596 40 Q 2556 31 2514 25 L 2442 16 Q 2432 15 2422 13 C 2392 8 2394 -4 2422 -14 Z" fill="lightgray"></path>
      </clipPath>
      <path clip-path="url(#make-me-a-hanzi-clip-23)" d="M 2428 6 L 2445 -2 L 2471 -1 L 2642 22 L 2663 22 L 2677 14 " fill="none" id="make-me-a-hanzi-animation-23" stroke-dasharray="382 764" stroke-linecap="round"></path>

      <clipPath id="make-me-a-hanzi-clip-24">
      <path d="M 2368 -114 L 2269 -121 L 2218 -122 Q 2184 -125 2180 -124 L 2162 -124 Q 2148 -122 2145 -127 Q 2143 -135 2144 -138 Q 2144 -145 2159 -150 L 2190 -165 Q 2228 -185 2249 -184 L 2290 -174 Q 2327 -165 2357 -161 L 2395 -156 L 2610 -144 L 2786 -139 L 2938 -139 Q 2970 -139 2972 -128 Q 2975 -124 2966 -112 Q 2959 -105 2941 -93 Q 2924 -81 2906 -76 Q 2890 -69 2879 -68 Q 2868 -67 2845 -70 L 2740 -84 L 2685 -90 L 2420 -106 L 2368 -114 Z" fill="lightgray"></path>
      </clipPath>
      <path clip-path="url(#make-me-a-hanzi-clip-24)" d="M 2152 -133 L 2245 -153 L 2429 -129 L 2867 -103 L 2911 -109 L 2962 -125 " fill="none" id="make-me-a-hanzi-animation-24" stroke-dasharray="945 1890" stroke-linecap="round"></path>

      <clipPath id="make-me-a-hanzi-clip-25">
      <path d="M 3467 612 L 3392 638 Q 3371 642 3372 633 Q 3371 630 3377 622 L 3398 584 L 3442 521 Q 3451 510 3463 504 Q 3474 495 3480 494 Q 3486 492 3495 496 Q 3505 499 3509 507 Q 3514 514 3514 534 Q 3514 553 3509 567 Q 3505 581 3490 595 Q 3476 608 3467 612 Z" fill="lightgray"></path>
      </clipPath>
      <path clip-path="url(#make-me-a-hanzi-clip-25)" d="M 3381 631 L 3458 570 L 3490 517 " fill="none" id="make-me-a-hanzi-animation-25" stroke-dasharray="288 576" stroke-linecap="round"></path>

      <clipPath id="make-me-a-hanzi-clip-26">
      <path d="M 3625 528 L 3612 508 Q 3606 497 3610 495 Q 3611 491 3627 502 L 3676 542 Q 3697 558 3718 582 L 3747 611 Q 3757 620 3766 624 Q 3776 627 3776 630 Q 3776 643 3755 662 Q 3736 673 3724 676 Q 3680 694 3678 673 L 3678 665 L 3669 629 Q 3665 609 3644 573 L 3625 528 Z" fill="lightgray"></path>
      </clipPath>
      <path clip-path="url(#make-me-a-hanzi-clip-26)" d="M 3768 633 L 3744 640 L 3713 635 L 3675 574 L 3613 501 " fill="none" id="make-me-a-hanzi-animation-26" stroke-dasharray="352 704" stroke-linecap="round"></path>

      <clipPath id="make-me-a-hanzi-clip-27">
      <path d="M 3907 509 L 3854 499 Q 3830 493 3728 485 L 3534 470 L 3348 451 Q 3288 443 3200 443 L 3168 441 L 3158 438 Q 3154 437 3154 431 Q 3154 424 3161 418 Q 3168 412 3183 404 Q 3198 395 3216 391 Q 3234 386 3243 387 Q 3252 387 3294 398 Q 3337 408 3421 418 L 3486 424 Q 3502 423 3564 430 L 3623 436 Q 3664 440 3722 440 L 3934 438 Q 3991 436 4000 444 Q 4010 452 4010 457 Q 4011 462 3997 474 L 3965 491 Q 3931 509 3907 509 Z" fill="lightgray"></path>
      </clipPath>
      <path clip-path="url(#make-me-a-hanzi-clip-27)" d="M 3166 429 L 3239 415 L 3482 445 L 3907 474 L 4001 457 " fill="none" id="make-me-a-hanzi-animation-27" stroke-dasharray="969 1938" stroke-linecap="round"></path>

      <clipPath id="make-me-a-hanzi-clip-28">
      <path d="M 3257 -98 L 3262 -114 Q 3270 -143 3282 -145 Q 3312 -145 3326 70 L 3326 82 L 3330 161 L 3330 184 L 3336 284 C 3338 314 3338 318 3336 319 L 3304 329 Q 3276 338 3268 330 Q 3264 318 3270 311 Q 3276 304 3278 292 Q 3286 276 3286 233 L 3286 196 Q 3284 166 3277 92 Q 3270 17 3268 4 L 3260 -37 Q 3249 -81 3257 -98 Z" fill="lightgray"></path>
      </clipPath>
      <path clip-path="url(#make-me-a-hanzi-clip-28)" d="M 3276 323 L 3307 297 L 3310 250 L 3299 29 L 3282 -69 L 3282 -136 " fill="none" id="make-me-a-hanzi-animation-28" stroke-dasharray="603 1206" stroke-linecap="round"></path>

      <clipPath id="make-me-a-hanzi-clip-29">
      <path d="M 3492 77 L 3488 -14 Q 3488 -55 3472 -65 Q 3466 -67 3450 -61 L 3406 -46 Q 3400 -44 3397 -47 Q 3394 -51 3402 -59 L 3444 -102 Q 3466 -126 3468 -132 L 3480 -148 Q 3494 -159 3508 -145 Q 3522 -131 3533 -99 Q 3545 -67 3545 -28 L 3543 179 L 3545 220 Q 3547 240 3551 258 Q 3552 270 3559 284 Q 3566 297 3566 301 Q 3566 305 3558 318 L 3538 336 Q 3536 338 3526 344 L 3516 349 L 3501 354 Q 3496 354 3480 348 Q 3440 332 3336 319 C 3306 315 3307 278 3336 284 Q 3430 303 3468 308 Q 3482 309 3487 301 Q 3492 292 3492 277 L 3490 196 L 3492 180 L 3492 98 L 3492 77 Z" fill="lightgray"></path>
      </clipPath>
      <path clip-path="url(#make-me-a-hanzi-clip-29)" d="M 3345 290 L 3353 305 L 3483 327 L 3508 321 L 3526 298 L 3517 201 L 3517 -20 L 3508 -72 L 3489 -98 L 3402 -52 " fill="none" id="make-me-a-hanzi-animation-29" stroke-dasharray="834 1668" stroke-linecap="round"></path>

      <clipPath id="make-me-a-hanzi-clip-30">
      <path d="M 3330 161 L 3352 157 Q 3362 155 3376 159 L 3492 180 C 3514 184 3514 184 3490 196 L 3470 206 Q 3460 213 3428 208 L 3330 184 C 3301 177 3300 166 3330 161 Z" fill="lightgray"></path>
      </clipPath>
      <path clip-path="url(#make-me-a-hanzi-clip-30)" d="M 3337 167 L 3344 173 L 3438 190 L 3460 192 L 3484 183 " fill="none" id="make-me-a-hanzi-animation-30" stroke-dasharray="280 560" stroke-linecap="round"></path>

      <clipPath id="make-me-a-hanzi-clip-31">
      <path d="M 3326 70 L 3339 63 Q 3346 58 3366 58 Q 3386 58 3402 62 L 3492 77 C 3522 82 3521 90 3492 98 L 3470 104 Q 3448 109 3444 109 Q 3440 109 3419 104 L 3362 88 Q 3350 85 3326 82 C 3308 80 3308 80 3326 70 Z" fill="lightgray"></path>
      </clipPath>
      <path clip-path="url(#make-me-a-hanzi-clip-31)" d="M 3334 76 L 3359 72 L 3485 93 " fill="none" id="make-me-a-hanzi-animation-31" stroke-dasharray="281 562" stroke-linecap="round"></path>

      <clipPath id="make-me-a-hanzi-clip-32">
      <path d="M 3688 66 L 3684 137 L 3690 231 Q 3690 243 3695 255 Q 3700 267 3692 281 Q 3684 288 3676 291 L 3652 300 Q 3625 309 3621 293 Q 3621 286 3626 274 Q 3632 261 3634 254 Q 3634 238 3638 226 L 3638 98 L 3633 68 Q 3632 58 3638 47 Q 3644 33 3652 24 Q 3660 15 3663 15 Q 3667 14 3677 33 Q 3688 52 3688 66 Z" fill="lightgray"></path>
      </clipPath>
      <path clip-path="url(#make-me-a-hanzi-clip-32)" d="M 3633 291 L 3664 258 L 3661 24 " fill="none" id="make-me-a-hanzi-animation-32" stroke-dasharray="407 814" stroke-linecap="round"></path>

      <clipPath id="make-me-a-hanzi-clip-33">
      <path d="M 3782 238 L 3780 65 L 3774 -34 Q 3774 -56 3768 -78 Q 3762 -100 3753 -104 Q 3744 -109 3720 -101 L 3698 -92 L 3682 -87 Q 3675 -84 3671 -88 Q 3667 -92 3673 -96 L 3703 -126 L 3728 -160 Q 3752 -196 3762 -196 Q 3768 -196 3773 -194 Q 3778 -193 3786 -190 Q 3794 -187 3804 -172 Q 3835 -127 3835 -25 L 3833 258 Q 3832 318 3844 340 Q 3850 353 3848 360 Q 3848 366 3834 374 Q 3820 381 3816 382 L 3789 388 Q 3768 392 3763 389 Q 3759 385 3759 378 Q 3759 370 3767 355 Q 3776 340 3778 298 L 3782 238 Z" fill="lightgray"></path>
      </clipPath>
      <path clip-path="url(#make-me-a-hanzi-clip-33)" d="M 3769 381 L 3808 347 L 3803 -70 L 3787 -123 L 3767 -144 L 3677 -91 " fill="none" id="make-me-a-hanzi-animation-33" stroke-dasharray="786 1572" stroke-linecap="round"></path>

</g>
</svg>
